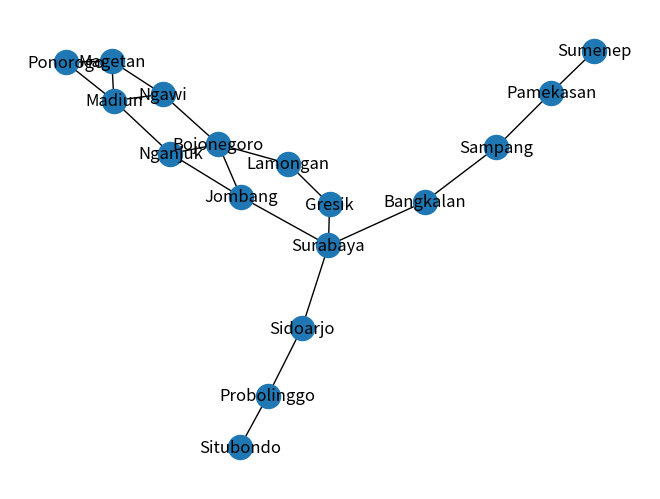

Generate this figure with matplotlib:
# moh rosy haqqy aminy 5025211012
# Muhammad Hafidh Rosyadi 5025211013
# Hammuda Arsyad 5025211146

import networkx as nx
import matplotlib.pyplot as plt


G = nx.Graph()

G.add_node("Magetan", h=162, visited=False, dis=None, parent=None)
G.add_node("Surabaya", h=0, visited=False, dis=None, parent=None)
G.add_node("Ngawi", h=130, visited=False, dis=None, parent=None)
G.add_node("Ponorogo", h=128, visited=False, dis=None, parent=None)
G.add_node("Madiun", h=126, visited=False, dis=None, parent=None)
G.add_node("Bojonegoro", h=60, visited=False, dis=None, parent=None)
G.add_node("Nganjuk", h=70, visited=False, dis=None, parent=None)
G.add_node("Jombang", h=36, visited=False, dis=None, parent=None)
G.add_node("Lamongan", h=36, visited=False, dis=None, parent=None)
G.add_node("Gresik", h=12, visited=False, dis=None, parent=None)
G.add_node("Sidoarjo", h=22, visited=False, dis=None, parent=None)
G.add_node("Probolinggo", h=70, visited=False, dis=None, parent=None)
G.add_node("Situbondo", h=146, visited=False, dis=None, parent=None)
G.add_node("Bangkalan", h=140, visited=False, dis=None, parent=None)
G.add_node("Sampang", h=90, visited=False, dis=None, parent=None)
G.add_node("Pamekasan", h=104, visited=False, dis=None, parent=None)
G.add_node("Sumenep", h=150, visited=False, dis=None, parent=None)

G.add_edge("Magetan", "Ngawi", label="32")
G.add_edge("Magetan", "Madiun", label="22")
G.add_edge("Magetan", "Ponorogo", label="34")
G.add_edge("Ngawi", "Bojonegoro", label="44")
G.add_edge("Ngawi", "Madiun", label="30")
G.add_edge("Ponorogo", "Madiun", label="29")
G.add_edge("Madiun", "Nganjuk", label="40")
G.add_edge("Bojonegoro", "Lamongan", label="42")
G.add_edge("Bojonegoro", "Jombang", label="70")
G.add_edge("Bojonegoro", "Nganjuk", label="33")
G.add_edge("Nganjuk", "Jombang", label="40")
G.add_edge("Jombang", "Surabaya", label="72")
G.add_edge("Lamongan", "Gresik", label="14")
G.add_edge("Gresik", "Surabaya", label="12")
G.add_edge("Surabaya", "Bangkalan", label="44")
G.add_edge("Surabaya", "Sidoarjo", label="25")
G.add_edge("Bangkalan", "Sampang", label="52")
G.add_edge("Sidoarjo", "Probolinggo", label="78")
G.add_edge("Sampang", "Pamekasan", label="31")
G.add_edge("Probolinggo", "Situbondo", label="99")
G.add_edge("Pamekasan", "Sumenep", label="54")


def getData():
    for n, h, _, _, _ in G.nodes.data():
        print(n, "=", h)
    print()
    for n, nbr, w in G.edges.data():
        print(n, nbr, w)


def greedy(start, end):
    n = start
    path = [start]
    while n != end:
        min = None

        # # uncomment to debug
        # print(" ", n, ":")

        for nbr in G.adj[n]:
            if min is None:
                min = nbr
            elif G.nodes[min]['h'] > G.nodes[nbr]['h']:
                min = nbr

            # # uncomment to debug
            # print("   ", min, "=", G.nodes[min]['h'])

        n = min
        path.append(min)
    return path


def astar(start, end):
    open = [start]
    G.nodes[start]['dis'] = 0
    G.nodes[start]['parent'] = start

    while len(open) > 0:
        min = None

        for n in open:
            if min is None or (G.nodes[min]['h'] + G.nodes[min]['dis']) > (G.nodes[n]['h'] + G.nodes[n]['dis']):
                min = n

        if min is end:
            path = []
            n = min
            while G.nodes[n]['parent'] is not n:
                path.append(n)
                n = G.nodes[n]['parent']

            path.append(start)
            path.reverse()

            return path

        for n in G.adj[min]:
            distance = G.nodes[min]['dis'] + int(G.edges[min, n]['label'])

            if n not in open and not G.nodes[n]['visited']:
                open.append(n)
                G.nodes[n]['dis'] = distance
                G.nodes[n]['parent'] = min

            elif G.nodes[n]['dis'] > distance:
                G.nodes[n]['dis'] = distance
                G.nodes[n]['parent'] = min

                if G.nodes[n]['visited']:
                    G.nodes[n]['visited'] = False
                    open.append(n)

        open.remove(min)
        G.nodes[min]['visited'] = True

    return None


# # uncomment to debug
# print("Greedy Process :")
greedy = greedy("Magetan", "Surabaya")

print()
print("Greedy Path :")
print(' >> '.join(greedy))
print()

# # uncomment to debug
# print("A* Process :")
astar = astar("Magetan", "Surabaya")


print()
print("A* Path :")
print(' >> '.join(astar))
print()

nx.draw(G, with_labels=True)
plt.savefig("graph.png")
